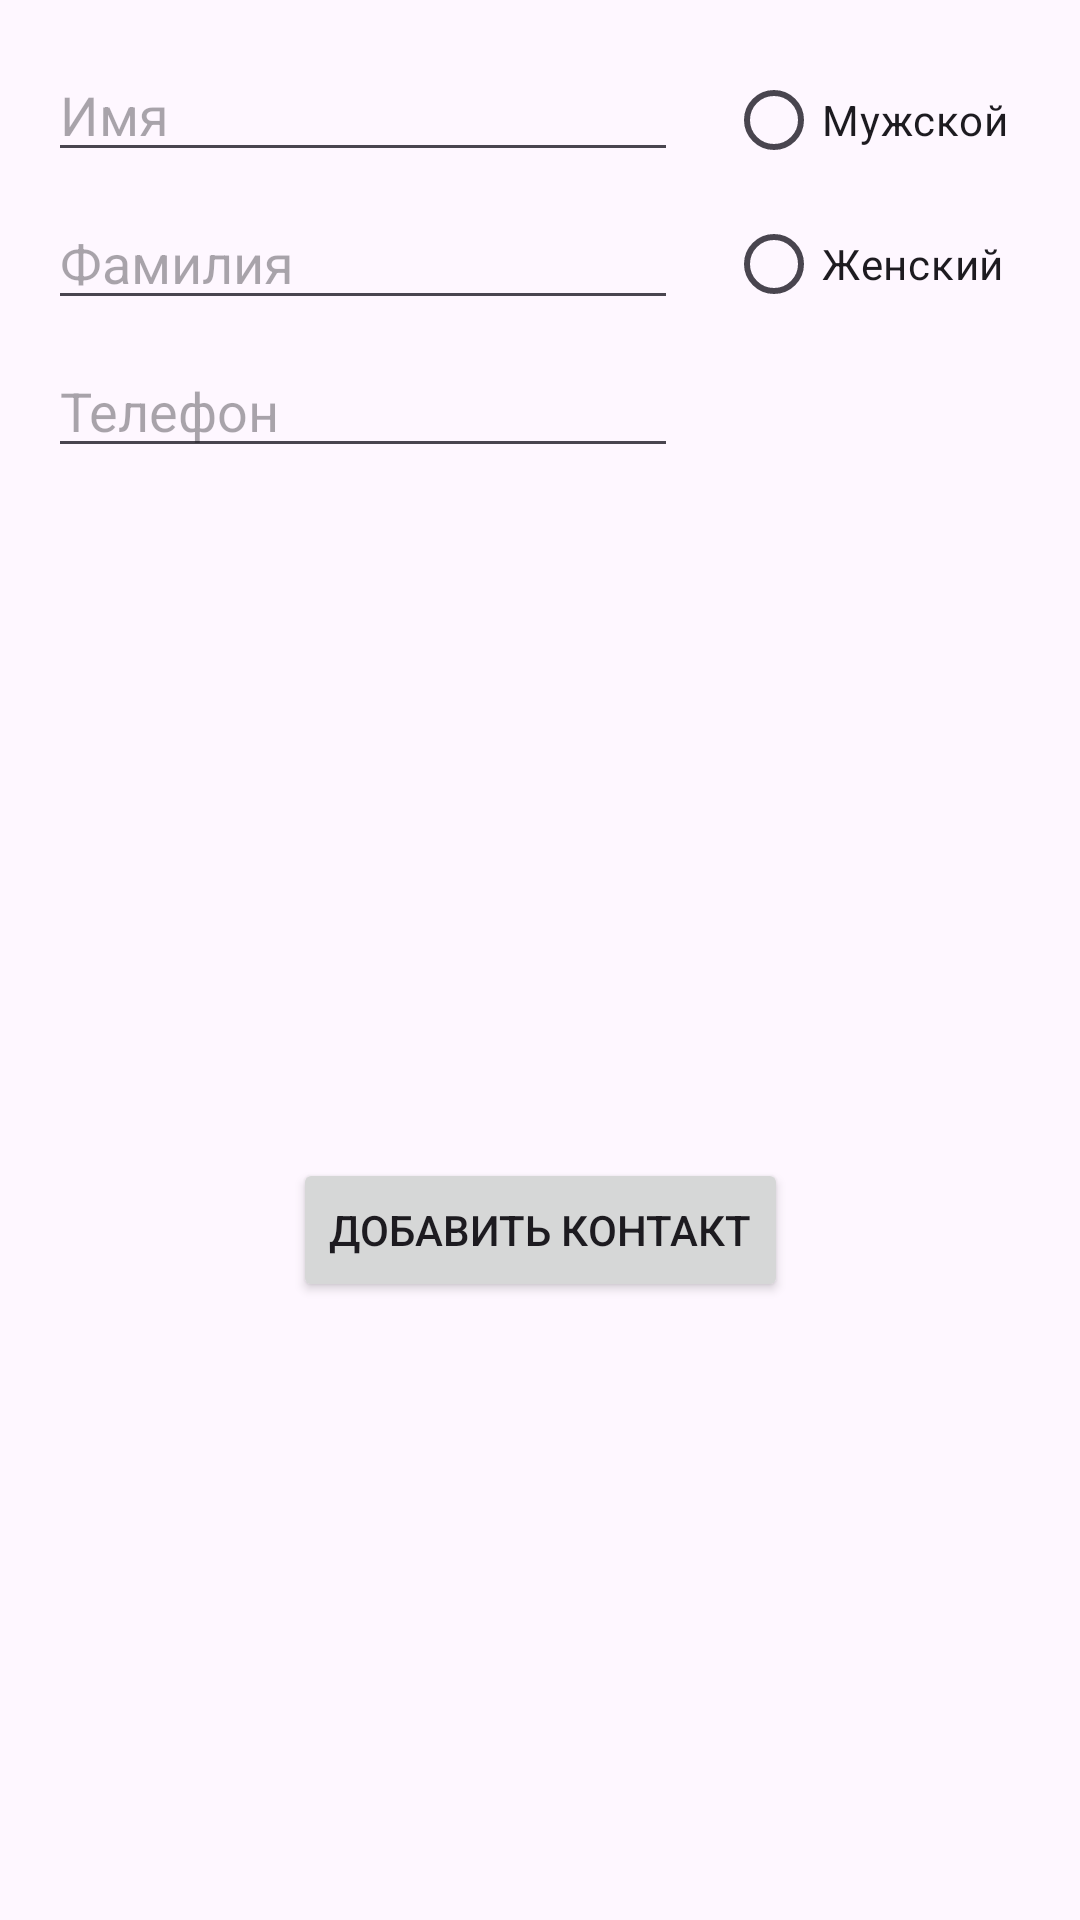

Produce the Android XML layout that renders to this screen, including the resource entries it uses.
<!-- AndroidManifest.xml: application theme Theme.AstonContactHomeWork4 -->
<!-- res/layout/fragment_new_contact.xml -->
<?xml version="1.0" encoding="utf-8"?>
<androidx.constraintlayout.widget.ConstraintLayout xmlns:android="http://schemas.android.com/apk/res/android"
    xmlns:app="http://schemas.android.com/apk/res-auto"
    xmlns:tools="http://schemas.android.com/tools"
    android:layout_width="match_parent"
    android:layout_height="wrap_content"
    android:padding="@dimen/app_padding"
    tools:context=".NewOrEditContactFragment">


    <EditText
        android:id="@+id/etNameNew"
        style="@style/editTextStyle"
        android:layout_marginStart="@dimen/app_margin"
        android:layout_marginTop="@dimen/app_margin"
        android:hint="@string/Name"
        app:layout_constraintStart_toStartOf="parent"
        app:layout_constraintTop_toTopOf="parent" />

    <EditText
        android:id="@+id/etSecondNameNew"
        style="@style/editTextStyle"
        android:layout_marginStart="@dimen/app_margin"
        android:layout_marginTop="@dimen/app_margin"
        android:hint="@string/SecondName"
        app:layout_constraintStart_toStartOf="parent"
        app:layout_constraintTop_toBottomOf="@+id/etNameNew" />

    <EditText
        android:id="@+id/etPhone"
        android:layout_width="0dp"
        android:layout_height="wrap_content"
        android:layout_marginStart="@dimen/app_margin"
        android:layout_marginTop="@dimen/app_margin"
        android:ems="10"
        android:hint="@string/phone"
        android:inputType="phone"
        app:layout_constraintStart_toStartOf="parent"
        app:layout_constraintTop_toBottomOf="@+id/etSecondNameNew" />


    <RadioGroup
        android:layout_width="wrap_content"
        android:layout_height="wrap_content"
        app:layout_constraintEnd_toEndOf="parent"
        app:layout_constraintStart_toEndOf="@+id/etSecondNameNew"
        app:layout_constraintTop_toTopOf="@+id/etNameNew">

        <RadioButton
            android:id="@+id/rbMan"
            android:layout_width="match_parent"
            android:layout_height="wrap_content"
            android:text="@string/man_gender" />

        <RadioButton
            android:id="@+id/rbWoman"
            android:layout_width="match_parent"
            android:layout_height="wrap_content"
            android:text="@string/woman_gender" />
    </RadioGroup>

    <Button
        android:id="@+id/btnAddNewContact"
        android:layout_width="wrap_content"
        android:layout_height="wrap_content"
        android:layout_marginTop="32dp"
        android:text="@string/add_btn_text"
        app:layout_constraintBottom_toBottomOf="parent"
        app:layout_constraintEnd_toEndOf="parent"
        app:layout_constraintStart_toStartOf="parent"
        app:layout_constraintTop_toBottomOf="@+id/etPhone" />


</androidx.constraintlayout.widget.ConstraintLayout>
<!-- resources referenced by this layout -->
<resources>
  <dimen name="app_margin">8dp</dimen>
  <dimen name="app_padding">8dp</dimen>
  <string name="Name">Имя</string>
  <string name="SecondName">Фамилия</string>
  <string name="add_btn_text">Добавить контакт</string>
  <string name="man_gender">Мужской</string>
  <string name="phone">Телефон</string>
  <string name="woman_gender">Женский</string>
  <style name="editTextStyle">
          <item name="android:layout_width">wrap_content</item>
          <item name="android:layout_height">wrap_content</item>
          <item name="android:ems">10</item>
          <item name="android:inputType">text</item>
          <item name="android:textSize">@dimen/name_text_size</item>
      </style>
  <style name="Theme.AstonContactHomeWork4" parent="Base.Theme.AstonContactHomeWork4" />
  <dimen name="name_text_size">18sp</dimen>
  <style name="Base.Theme.AstonContactHomeWork4" parent="Theme.Material3.DayNight.NoActionBar">
          
          
      </style>
</resources>
